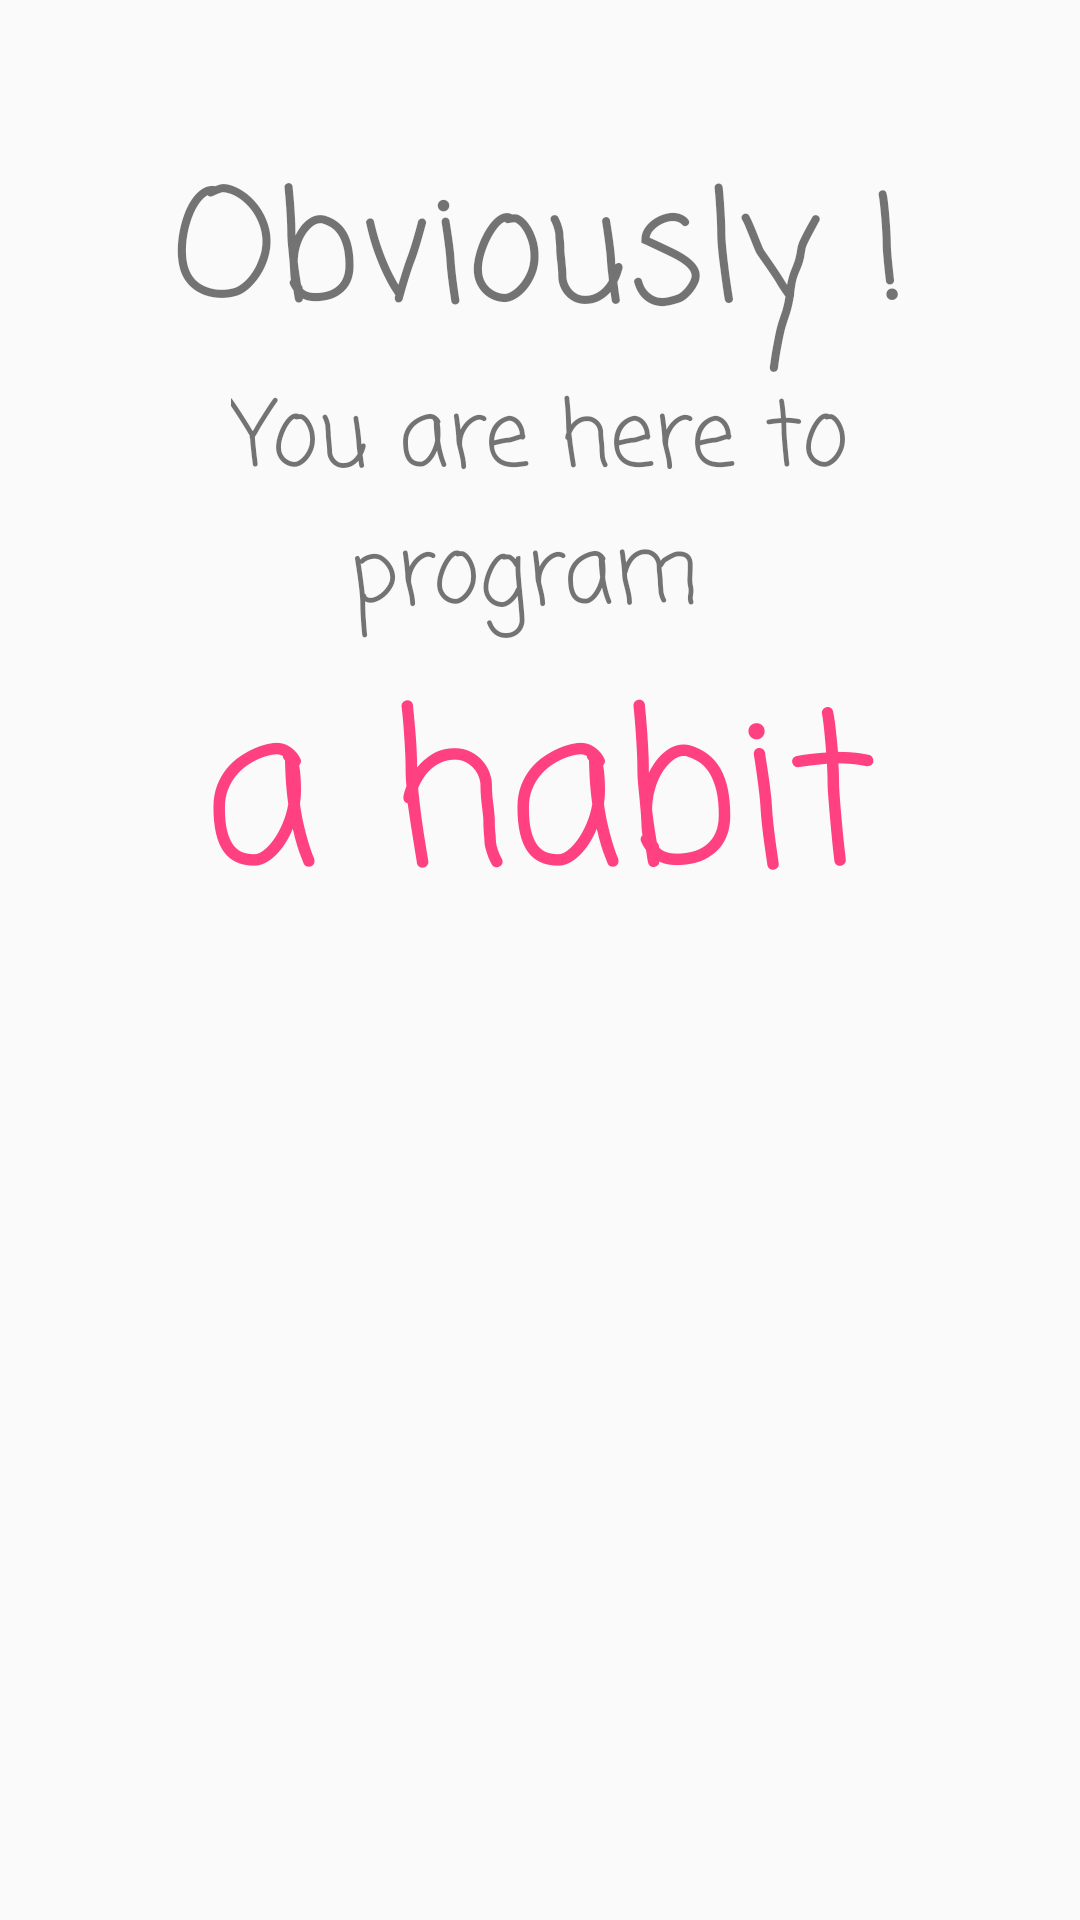

Produce the Android XML layout that renders to this screen, including the resource entries it uses.
<!-- AndroidManifest.xml: application theme AppTheme -->
<!-- res/layout/intro_1.xml -->
<?xml version="1.0" encoding="utf-8"?>
<LinearLayout xmlns:android="http://schemas.android.com/apk/res/android"
    android:layout_width="match_parent"
    android:layout_height="match_parent"
    android:orientation="vertical"
    android:paddingTop="@dimen/LargePadding">

    <TextView
        style="@style/IntroNormalText"
        android:textSize="@dimen/LargeTextSize"
        android:text="Obviously !" />

    <TextView

        android:text="You are here to"
        android:textSize="@dimen/SmallTextSize"
        style="@style/IntroNormalText" />

    <TextView
        android:textSize="@dimen/SmallTextSize"
        style="@style/IntroNormalText"
        android:text="program " />

    <TextView
        style="@style/IntroSpotText"
        android:text="a habit" />
</LinearLayout>
<!-- resources referenced by this layout -->
<resources>
  <dimen name="LargePadding">48dp</dimen>
  <dimen name="LargeTextSize">50sp</dimen>
  <dimen name="SmallTextSize">30sp</dimen>
  <style name="IntroNormalText" parent="@style/IntroBaseText">
          <item name="android:fontFamily">casual</item>
      </style>
  <style name="IntroSpotText" parent="@style/IntroNormalText">
          <item name="android:textSize">@dimen/XLargeTextSize</item>
          <item name="android:textColor">@color/colorSpotText</item>
      </style>
  <style name="AppTheme" parent="Theme.AppCompat.Light.DarkActionBar">
          
          <item name="colorPrimary">@color/colorPrimary</item>
          <item name="colorPrimaryDark">@color/colorPrimaryDark</item>
          <item name="colorAccent">@color/colorAccent</item>
      </style>
  <style name="IntroBaseText">
          <item name="android:layout_width">wrap_content</item>
          <item name="android:layout_height">wrap_content</item>
          <item name="android:layout_gravity">center</item>
      </style>
  <dimen name="XLargeTextSize">70sp</dimen>
  <color name="colorSpotText">#FF4081</color>
  <color name="colorPrimary">#009688</color>
  <color name="colorPrimaryDark">#00796B</color>
  <color name="colorAccent">#00BFA5</color>
</resources>
